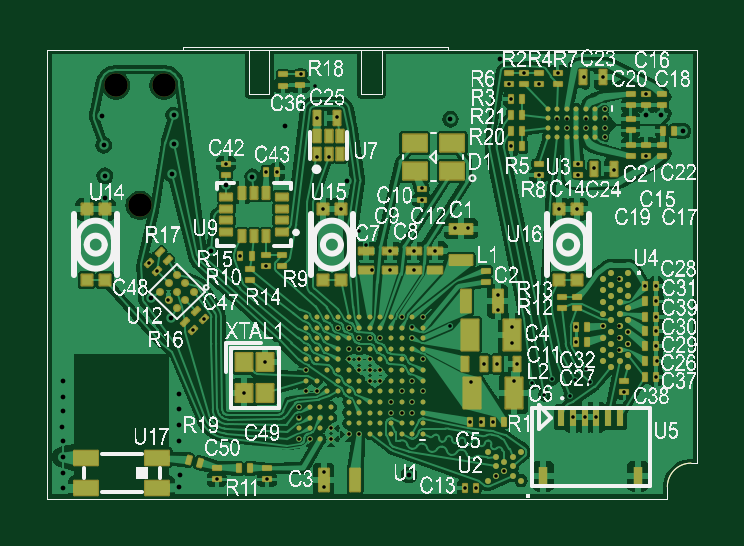
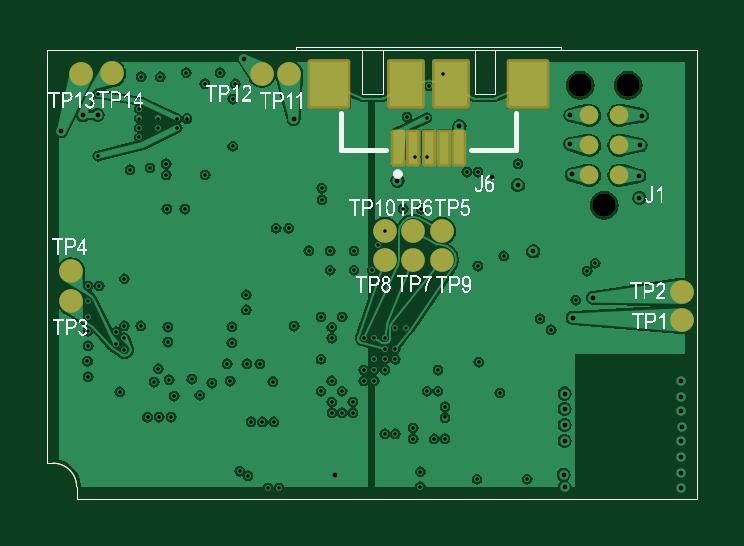
Circuit board: 13 layer files. Board 27.5 x 19.1 mm.
- bottom_copper: beeper-design-B_Cu.gbr (170874 bytes)
- bottom_mask: beeper-design-B_Mask.gbr (3586 bytes)
- paste: beeper-design-B_Paste.gbr (1855 bytes)
- bottom_silk: beeper-design-B_Silkscreen.gbr (177972 bytes)
- outline: beeper-design-Edge_Cuts.gbr (1482 bytes)
- top_copper: beeper-design-F_Cu.gbr (296662 bytes)
- top_mask: beeper-design-F_Mask.gbr (16765 bytes)
- paste: beeper-design-F_Paste.gbr (10204 bytes)
- top_silk: beeper-design-F_Silkscreen.gbr (1264577 bytes)
- inner_copper: beeper-design-In1_Cu.gbr (68985 bytes)
- inner_copper: beeper-design-In2_Cu.gbr (188291 bytes)
- drill: beeper-design-NPTH.drl (395 bytes)
- drill: beeper-design-PTH.drl (3233 bytes)

=== bottom_copper: beeper-design-B_Cu.gbr (170874 bytes, source omitted) ===
=== bottom_mask: beeper-design-B_Mask.gbr ===
%TF.GenerationSoftware,KiCad,Pcbnew,7.0.10*%
%TF.CreationDate,2024-02-12T16:24:21-08:00*%
%TF.ProjectId,beeper-design,62656570-6572-42d6-9465-7369676e2e6b,rev?*%
%TF.SameCoordinates,Original*%
%TF.FileFunction,Soldermask,Bot*%
%TF.FilePolarity,Negative*%
%FSLAX46Y46*%
G04 Gerber Fmt 4.6, Leading zero omitted, Abs format (unit mm)*
G04 Created by KiCad (PCBNEW 7.0.10) date 2024-02-12 16:24:21*
%MOMM*%
%LPD*%
G01*
G04 APERTURE LIST*
G04 Aperture macros list*
%AMRoundRect*
0 Rectangle with rounded corners*
0 $1 Rounding radius*
0 $2 $3 $4 $5 $6 $7 $8 $9 X,Y pos of 4 corners*
0 Add a 4 corners polygon primitive as box body*
4,1,4,$2,$3,$4,$5,$6,$7,$8,$9,$2,$3,0*
0 Add four circle primitives for the rounded corners*
1,1,$1+$1,$2,$3*
1,1,$1+$1,$4,$5*
1,1,$1+$1,$6,$7*
1,1,$1+$1,$8,$9*
0 Add four rect primitives between the rounded corners*
20,1,$1+$1,$2,$3,$4,$5,0*
20,1,$1+$1,$4,$5,$6,$7,0*
20,1,$1+$1,$6,$7,$8,$9,0*
20,1,$1+$1,$8,$9,$2,$3,0*%
G04 Aperture macros list end*
%ADD10C,1.000000*%
%ADD11C,0.787000*%
%ADD12C,0.991000*%
%ADD13RoundRect,0.102000X0.800000X0.950000X-0.800000X0.950000X-0.800000X-0.950000X0.800000X-0.950000X0*%
%ADD14RoundRect,0.102000X0.700000X0.950000X-0.700000X0.950000X-0.700000X-0.950000X0.700000X-0.950000X0*%
%ADD15RoundRect,0.102000X0.200000X0.675000X-0.200000X0.675000X-0.200000X-0.675000X0.200000X-0.675000X0*%
%TA.AperFunction,Profile*%
%ADD16C,0.050000*%
%TD*%
G04 APERTURE END LIST*
D10*
%TO.C,TP2*%
X126365609Y-108749100D03*
%TD*%
%TO.C,TP1*%
X126381172Y-109922490D03*
%TD*%
D11*
%TO.C,J1*%
X129031393Y-101275525D03*
X129031393Y-102545525D03*
X129031393Y-103815525D03*
X130301393Y-101275525D03*
X130301393Y-102545525D03*
X130301393Y-103815525D03*
D12*
X129666393Y-105085525D03*
X130682393Y-100005525D03*
X128650393Y-100005525D03*
%TD*%
D10*
%TO.C,TP6*%
X137743750Y-106182238D03*
%TD*%
%TO.C,TP5*%
X136540550Y-106182238D03*
%TD*%
%TO.C,TP9*%
X136540550Y-107385438D03*
%TD*%
%TO.C,TP7*%
X137743750Y-107385438D03*
%TD*%
%TO.C,TP8*%
X138946950Y-107385438D03*
%TD*%
%TO.C,TP10*%
X138946950Y-106182238D03*
%TD*%
%TO.C,TP12*%
X144158639Y-99506956D03*
%TD*%
%TO.C,TP11*%
X143021457Y-99511848D03*
%TD*%
%TO.C,TP4*%
X152251110Y-107880430D03*
%TD*%
%TO.C,TP3*%
X152235589Y-109145315D03*
%TD*%
%TO.C,TP14*%
X150510572Y-99489893D03*
%TD*%
D13*
%TO.C,J6*%
X141301369Y-99963144D03*
X132901369Y-99963144D03*
D14*
X138051369Y-99963144D03*
X136151369Y-99963144D03*
D15*
X135801369Y-102638144D03*
X136451369Y-102638144D03*
X137101369Y-102638144D03*
X137751369Y-102638144D03*
X138401369Y-102638144D03*
%TD*%
D10*
%TO.C,TP13*%
X151811611Y-99505517D03*
%TD*%
D16*
X131501369Y-98513144D02*
X134301369Y-98513144D01*
X134301369Y-98513144D02*
X134301369Y-100393144D01*
X134301369Y-100393144D02*
X135151369Y-100393144D01*
X135151369Y-100393144D02*
X135151369Y-98513144D01*
X135151369Y-98513144D02*
X139051369Y-98513144D01*
X139051369Y-98513144D02*
X139051369Y-100393144D01*
X139051369Y-100393144D02*
X139901369Y-100393144D01*
X139901369Y-100393144D02*
X139901369Y-98513144D01*
X139901369Y-98513144D02*
X142701369Y-98513144D01*
X142701369Y-98513144D02*
X142701369Y-98363144D01*
X142701369Y-98363144D02*
X131501369Y-98363144D01*
X131501369Y-98363144D02*
X131501369Y-98513144D01*
X152000000Y-117500000D02*
X125750000Y-117500000D01*
X125750000Y-117500000D02*
X125750000Y-98500000D01*
X125750000Y-98500000D02*
X153250000Y-98500000D01*
X153250000Y-98500000D02*
X153250000Y-116000000D01*
X153250000Y-116000000D02*
X153000000Y-116000000D01*
X153000000Y-116000000D02*
G75*
G03*
X152000000Y-117000000I0J-1000000D01*
G01*
X152000000Y-117000000D02*
X152000000Y-117500000D01*
M02*

=== paste: beeper-design-B_Paste.gbr ===
%TF.GenerationSoftware,KiCad,Pcbnew,7.0.10*%
%TF.CreationDate,2024-02-12T16:24:20-08:00*%
%TF.ProjectId,beeper-design,62656570-6572-42d6-9465-7369676e2e6b,rev?*%
%TF.SameCoordinates,Original*%
%TF.FileFunction,Paste,Bot*%
%TF.FilePolarity,Positive*%
%FSLAX46Y46*%
G04 Gerber Fmt 4.6, Leading zero omitted, Abs format (unit mm)*
G04 Created by KiCad (PCBNEW 7.0.10) date 2024-02-12 16:24:20*
%MOMM*%
%LPD*%
G01*
G04 APERTURE LIST*
%ADD10R,1.600000X1.900000*%
%ADD11R,1.400000X1.900000*%
%ADD12R,0.400000X1.350000*%
%TA.AperFunction,Profile*%
%ADD13C,0.050000*%
%TD*%
G04 APERTURE END LIST*
D10*
%TO.C,J6*%
X141301369Y-99963144D03*
X132901369Y-99963144D03*
D11*
X138051369Y-99963144D03*
X136151369Y-99963144D03*
D12*
X135801369Y-102638144D03*
X136451369Y-102638144D03*
X137101369Y-102638144D03*
X137751369Y-102638144D03*
X138401369Y-102638144D03*
%TD*%
D13*
X131501369Y-98513144D02*
X134301369Y-98513144D01*
X134301369Y-98513144D02*
X134301369Y-100393144D01*
X134301369Y-100393144D02*
X135151369Y-100393144D01*
X135151369Y-100393144D02*
X135151369Y-98513144D01*
X135151369Y-98513144D02*
X139051369Y-98513144D01*
X139051369Y-98513144D02*
X139051369Y-100393144D01*
X139051369Y-100393144D02*
X139901369Y-100393144D01*
X139901369Y-100393144D02*
X139901369Y-98513144D01*
X139901369Y-98513144D02*
X142701369Y-98513144D01*
X142701369Y-98513144D02*
X142701369Y-98363144D01*
X142701369Y-98363144D02*
X131501369Y-98363144D01*
X131501369Y-98363144D02*
X131501369Y-98513144D01*
X152000000Y-117500000D02*
X125750000Y-117500000D01*
X125750000Y-117500000D02*
X125750000Y-98500000D01*
X125750000Y-98500000D02*
X153250000Y-98500000D01*
X153250000Y-98500000D02*
X153250000Y-116000000D01*
X153250000Y-116000000D02*
X153000000Y-116000000D01*
X153000000Y-116000000D02*
G75*
G03*
X152000000Y-117000000I0J-1000000D01*
G01*
X152000000Y-117000000D02*
X152000000Y-117500000D01*
M02*

=== bottom_silk: beeper-design-B_Silkscreen.gbr (177972 bytes, source omitted) ===
=== outline: beeper-design-Edge_Cuts.gbr ===
%TF.GenerationSoftware,KiCad,Pcbnew,7.0.10*%
%TF.CreationDate,2024-02-12T16:24:21-08:00*%
%TF.ProjectId,beeper-design,62656570-6572-42d6-9465-7369676e2e6b,rev?*%
%TF.SameCoordinates,Original*%
%TF.FileFunction,Profile,NP*%
%FSLAX46Y46*%
G04 Gerber Fmt 4.6, Leading zero omitted, Abs format (unit mm)*
G04 Created by KiCad (PCBNEW 7.0.10) date 2024-02-12 16:24:21*
%MOMM*%
%LPD*%
G01*
G04 APERTURE LIST*
%TA.AperFunction,Profile*%
%ADD10C,0.050000*%
%TD*%
G04 APERTURE END LIST*
D10*
X131501369Y-98513144D02*
X134301369Y-98513144D01*
X134301369Y-98513144D02*
X134301369Y-100393144D01*
X134301369Y-100393144D02*
X135151369Y-100393144D01*
X135151369Y-100393144D02*
X135151369Y-98513144D01*
X135151369Y-98513144D02*
X139051369Y-98513144D01*
X139051369Y-98513144D02*
X139051369Y-100393144D01*
X139051369Y-100393144D02*
X139901369Y-100393144D01*
X139901369Y-100393144D02*
X139901369Y-98513144D01*
X139901369Y-98513144D02*
X142701369Y-98513144D01*
X142701369Y-98513144D02*
X142701369Y-98363144D01*
X142701369Y-98363144D02*
X131501369Y-98363144D01*
X131501369Y-98363144D02*
X131501369Y-98513144D01*
X152000000Y-117500000D02*
X125750000Y-117500000D01*
X125750000Y-117500000D02*
X125750000Y-98500000D01*
X125750000Y-98500000D02*
X153250000Y-98500000D01*
X153250000Y-98500000D02*
X153250000Y-116000000D01*
X153250000Y-116000000D02*
X153000000Y-116000000D01*
X153000000Y-116000000D02*
G75*
G03*
X152000000Y-117000000I0J-1000000D01*
G01*
X152000000Y-117000000D02*
X152000000Y-117500000D01*
M02*

=== top_copper: beeper-design-F_Cu.gbr (296662 bytes, source omitted) ===
=== top_mask: beeper-design-F_Mask.gbr (16765 bytes, source omitted) ===
=== paste: beeper-design-F_Paste.gbr (10204 bytes, source omitted) ===
=== top_silk: beeper-design-F_Silkscreen.gbr (1264577 bytes, source omitted) ===
=== inner_copper: beeper-design-In1_Cu.gbr (68985 bytes, source omitted) ===
=== inner_copper: beeper-design-In2_Cu.gbr (188291 bytes, source omitted) ===
=== drill: beeper-design-NPTH.drl ===
M48
; DRILL file {KiCad 7.0.10} date Monday, February 12, 2024 at 04:24:26 PM
; FORMAT={-:-/ absolute / inch / decimal}
; #@! TF.CreationDate,2024-02-12T16:24:26-08:00
; #@! TF.GenerationSoftware,Kicad,Pcbnew,7.0.10
; #@! TF.FileFunction,NonPlated,1,4,NPTH
FMAT,2
INCH
; #@! TA.AperFunction,NonPlated,NPTH,ComponentDrill
T1C0.0390
%
G90
G05
T1
X5.065Y-3.9372
X5.105Y-4.1372
X5.145Y-3.9372
M30

=== drill: beeper-design-PTH.drl ===
M48
; DRILL file {KiCad 7.0.10} date Monday, February 12, 2024 at 04:24:26 PM
; FORMAT={-:-/ absolute / inch / decimal}
; #@! TF.CreationDate,2024-02-12T16:24:26-08:00
; #@! TF.GenerationSoftware,Kicad,Pcbnew,7.0.10
; #@! TF.FileFunction,Plated,1,4,PTH
FMAT,2
INCH
; #@! TA.AperFunction,Plated,PTH,ViaDrill
T1C0.0059
; #@! TA.AperFunction,Plated,PTH,ViaDrill
T2C0.0079
%
G90
G05
T1
X5.12Y-4.2341
X5.1331Y-4.2472
X5.1527Y-4.2952
X5.1934Y-4.3446
X5.2119Y-4.3259
X5.2332Y-4.594
X5.2487Y-4.0676
X5.2727Y-4.2213
X5.279Y-4.45
X5.3144Y-4.3989
X5.3156Y-4.082
X5.3156Y-4.2386
X5.3171Y-4.5941
X5.3342Y-4.082
X5.3704Y-4.4731
X5.3704Y-4.4908
X5.3704Y-4.5263
X5.3729Y-3.9186
X5.3821Y-4.4118
X5.3821Y-4.4472
X5.3881Y-4.5263
X5.3971Y-3.9381
X5.3998Y-4.4472
X5.4003Y-3.9914
X5.4008Y-4.056
X5.4103Y-4.1437
X5.4112Y-4.5811
X5.4114Y-4.6059
X5.4196Y-4.0566
X5.4235Y-4.5086
X5.4235Y-4.5263
X5.4336Y-3.9905
X5.4352Y-4.3409
X5.4401Y-4.1437
X5.453Y-4.3409
X5.453Y-4.3764
X5.453Y-4.3941
X5.453Y-4.5181
X5.4704Y-4.1804
X5.4707Y-4.3587
X5.4707Y-4.3764
X5.4707Y-4.3941
X5.4707Y-4.4118
X5.4707Y-4.5181
X5.4824Y-4.2035
X5.4884Y-4.3587
X5.4884Y-4.3941
X5.4884Y-4.4118
X5.4884Y-4.4295
X5.4918Y-4.2452
X5.5061Y-4.3587
X5.5061Y-4.4118
X5.5061Y-4.4295
X5.5221Y-4.2133
X5.5221Y-4.2456
X5.5238Y-4.465
X5.5238Y-4.4827
X5.5415Y-4.3232
X5.5415Y-4.4472
X5.5415Y-4.4827
X5.5587Y-4.483
X5.5593Y-4.3408
X5.5593Y-4.3587
X5.5593Y-4.4295
X5.5593Y-4.465
X5.5617Y-4.2133
X5.5617Y-4.2456
X5.5753Y-4.1281
X5.5761Y-4.1089
X5.577Y-4.3232
X5.577Y-4.3941
X5.577Y-4.4472
X5.5971Y-4.213
X5.6217Y-4.3387
X5.631Y-4.1758
X5.6468Y-4.6083
X5.6517Y-4.1758
X5.656Y-4.498
X5.6573Y-4.4309
X5.6654Y-4.6083
X5.6745Y-4.498
X5.6792Y-4.4017
X5.6935Y-4.4982
X5.699Y-4.5881
X5.7005Y-4.4011
X5.7013Y-4.3112
X5.7013Y-4.2861
X5.7128Y-4.5802
X5.7196Y-3.9347
X5.7242Y-3.9603
X5.7242Y-4.0391
X5.7256Y-4.3392
X5.7258Y-4.3665
X5.7285Y-4.4302
X5.7332Y-4.4011
X5.7451Y-3.9161
X5.7591Y-4.4337
X5.7701Y-4.0866
X5.7706Y-3.9347
X5.7793Y-4.4539
X5.7926Y-4.4272
X5.8009Y-3.9925
X5.8013Y-3.9159
X5.804Y-4.1437
X5.8166Y-3.9925
X5.8166Y-4.0082
X5.8217Y-4.4553
X5.8268Y-4.4902
X5.8299Y-4.4276
X5.8326Y-4.3402
X5.8326Y-4.3653
X5.8338Y-4.1437
X5.8346Y-4.0862
X5.8349Y-4.068
X5.8446Y-3.9229
X5.8465Y-4.4902
X5.8479Y-4.4094
X5.8481Y-3.9925
X5.8481Y-4.0082
X5.8551Y-4.432
X5.862Y-4.0749
X5.8661Y-4.4902
X5.8768Y-3.9229
X5.8778Y-4.3381
X5.8796Y-3.9767
X5.8796Y-3.9925
X5.8796Y-4.0082
X5.8796Y-4.024
X5.8954Y-4.0779
X5.9045Y-4.2594
X5.9045Y-4.3381
X5.9045Y-4.3578
X5.9045Y-4.3775
X5.9127Y-4.4482
X5.9179Y-4.348
X5.9179Y-4.3677
X5.9466Y-4.2717
X5.9491Y-3.9514
X5.9492Y-4.0551
X5.9652Y-4.2717
X5.9652Y-4.2974
X5.9652Y-4.3232
X5.9652Y-4.347
X5.9652Y-4.3714
X5.9652Y-4.4231
X5.9662Y-4.3968
T2
X4.976Y-4.506
X4.9765Y-4.4299
X4.9765Y-4.4563
X4.9765Y-4.4805
X4.9765Y-4.5301
X4.9765Y-4.5566
X4.9765Y-4.584
X4.9765Y-4.6086
X5.0424Y-3.9875
X5.0446Y-4.0371
X5.0464Y-4.125
X5.0467Y-4.0879
X5.1235Y-4.2913
X5.1574Y-4.3245
X5.1589Y-4.0858
X5.1614Y-3.9868
X5.1614Y-4.0349
X5.1708Y-4.4509
X5.1708Y-4.4767
X5.1708Y-4.5035
X5.1708Y-4.5302
X5.1709Y-4.607
X5.1725Y-4.5862
X5.2233Y-4.2139
X5.2491Y-4.1038
X5.2928Y-4.0895
X5.3465Y-4.0054
X5.4497Y-4.096
X5.5536Y-4.5868
X5.6228Y-3.9937
X5.7055Y-3.8926
X5.9491Y-3.9868
X5.9737Y-3.9865
X6.0103Y-4.0132
M30
